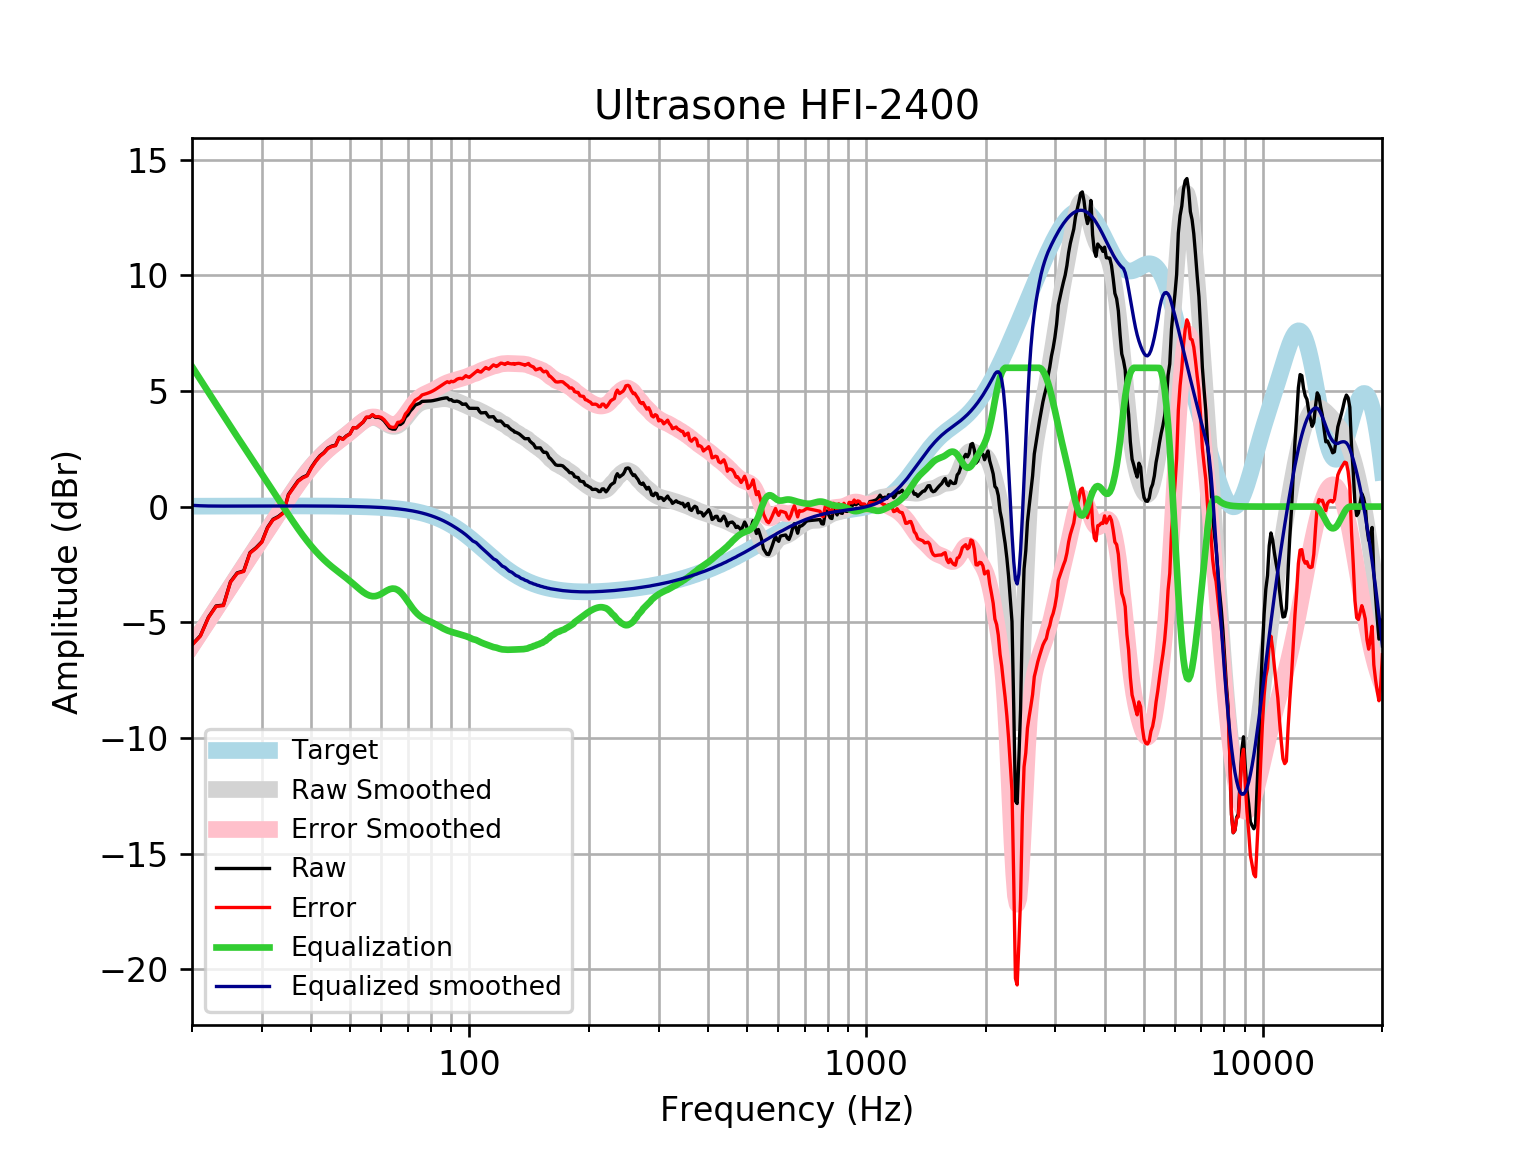

The file beside this chart, header and first rows:
frequency, raw, error, smoothed, error_smoothed, equalization, equalized_raw, equalized_smoothed, target
20, -5.97, -5.986, -5.998, -6.015, 6.053, 0.08331, 0.05447, 0.01648
21, -5.579, -5.597, -5.448, -5.466, 5.484, -0.09511, 0.03554, 0.01765
22, -4.782, -4.8, -4.918, -4.937, 4.944, 0.1619, 0.02533, 0.01876
23, -4.294, -4.314, -4.408, -4.428, 4.429, 0.1355, 0.0212, 0.01983
24, -4.259, -4.28, -3.918, -3.939, 3.939, -0.3204, 0.02085, 0.02084
25, -3.25, -3.272, -3.448, -3.47, 3.47, 0.2192, 0.02181, 0.02179
26, -2.863, -2.885, -2.998, -3.021, 3.021, 0.1581, 0.02271, 0.02269
27, -2.78, -2.804, -2.568, -2.592, 2.592, -0.1889, 0.02355, 0.02353
28, -1.988, -2.012, -2.156, -2.18, 2.18, 0.1929, 0.02433, 0.02431
29, -1.775, -1.8, -1.76, -1.785, 1.785, 0.01, 0.02504, 0.02502
30, -1.515, -1.54, -1.378, -1.404, 1.404, -0.1107, 0.02567, 0.02566
31, -0.8981, -0.9243, -1.008, -1.034, 1.034, 0.1356, 0.02623, 0.02622
32, -0.5478, -0.5745, -0.6463, -0.673, 0.673, 0.1252, 0.02668, 0.02668
33, -0.4277, -0.4548, -0.2945, -0.3215, 0.3215, -0.1062, 0.02704, 0.02704
34, -0.2515, -0.2787, 0.04698, 0.0197, -0.0197, -0.2712, 0.02728, 0.02728
35, 0.5259, 0.4985, 0.3757, 0.3483, -0.3483, 0.1776, 0.0274, 0.0274
36, 0.8262, 0.7988, 0.6888, 0.6614, -0.6614, 0.1647, 0.02739, 0.02739
37, 1.115, 1.088, 0.9836, 0.9564, -0.9564, 0.1587, 0.02723, 0.02723
38, 1.264, 1.237, 1.258, 1.231, -1.231, 0.03308, 0.02691, 0.02692
39, 1.353, 1.326, 1.511, 1.485, -1.485, -0.1322, 0.02643, 0.02644
40, 1.702, 1.676, 1.743, 1.717, -1.717, -0.01516, 0.02578, 0.02579
41, 1.975, 1.95, 1.954, 1.929, -1.929, 0.04596, 0.02495, 0.02496
42, 2.194, 2.17, 2.145, 2.121, -2.121, 0.07265, 0.02393, 0.02393
43, 2.334, 2.311, 2.318, 2.296, -2.296, 0.03839, 0.02272, 0.02272
44, 2.528, 2.507, 2.474, 2.453, -2.453, 0.0753, 0.0213, 0.0213
45, 2.617, 2.597, 2.616, 2.596, -2.596, 0.02101, 0.01968, 0.01967
46, 2.652, 2.634, 2.745, 2.728, -2.728, -0.07587, 0.01785, 0.01783
47, 2.996, 2.981, 2.867, 2.852, -2.852, 0.1449, 0.01579, 0.01577
48, 2.917, 2.903, 2.985, 2.972, -2.972, -0.0551, 0.0135, 0.01347
49, 3.058, 3.047, 3.103, 3.092, -3.092, -0.03445, 0.01097, 0.01094
50, 3.143, 3.135, 3.223, 3.214, -3.214, -0.0712, 0.008186, 0.008144
51, 3.415, 3.41, 3.345, 3.339, -3.339, 0.07565, 0.005126, 0.00508
52, 3.407, 3.406, 3.466, 3.465, -3.465, -0.05732, 0.001774, 0.001724
53, 3.536, 3.538, 3.583, 3.585, -3.585, -0.04933, -0.001894, -0.001946
54, 3.652, 3.657, 3.688, 3.694, -3.694, -0.04264, -0.005905, -0.005958
55, 3.854, 3.864, 3.773, 3.783, -3.783, 0.07053, -0.01029, -0.01034
56, 3.855, 3.87, 3.83, 3.845, -3.845, 0.009227, -0.01508, -0.01514
57, 3.955, 3.976, 3.854, 3.875, -3.875, 0.0807, -0.02033, -0.02038
58, 3.855, 3.881, 3.843, 3.869, -3.869, -0.01458, -0.02607, -0.02611
59, 3.859, 3.891, 3.8, 3.832, -3.832, 0.02625, -0.03234, -0.03238
60, 3.813, 3.852, 3.732, 3.771, -3.771, 0.04177, -0.03921, -0.03925
61, 3.705, 3.752, 3.651, 3.698, -3.698, 0.007195, -0.04672, -0.04675
62, 3.548, 3.603, 3.571, 3.626, -3.626, -0.07741, -0.05494, -0.05496
63, 3.393, 3.457, 3.506, 3.57, -3.57, -0.1768, -0.06392, -0.06393
64, 3.35, 3.423, 3.469, 3.543, -3.543, -0.193, -0.07372, -0.07373
65, 3.347, 3.431, 3.468, 3.553, -3.553, -0.2059, -0.0844, -0.08441
66, 3.546, 3.642, 3.507, 3.603, -3.603, -0.05753, -0.09604, -0.09603
67, 3.546, 3.654, 3.584, 3.692, -3.692, -0.1468, -0.1087, -0.1087
68, 3.629, 3.751, 3.691, 3.813, -3.813, -0.1844, -0.1224, -0.1224
69, 3.866, 4.003, 3.819, 3.956, -3.956, -0.08982, -0.1372, -0.1372
70, 3.968, 4.121, 3.956, 4.109, -4.109, -0.1412, -0.1533, -0.1533
71, 4.135, 4.306, 4.091, 4.262, -4.262, -0.1264, -0.1706, -0.1706
72, 4.248, 4.437, 4.215, 4.404, -4.404, -0.1563, -0.1892, -0.1892
73, 4.383, 4.592, 4.322, 4.531, -4.531, -0.148, -0.2092, -0.2092
74, 4.428, 4.659, 4.407, 4.638, -4.638, -0.2098, -0.2306, -0.2305
75, 4.466, 4.72, 4.471, 4.725, -4.725, -0.2587, -0.2535, -0.2534
76, 4.546, 4.824, 4.517, 4.794, -4.794, -0.2479, -0.2778, -0.2778
77, 4.551, 4.855, 4.546, 4.85, -4.85, -0.2993, -0.3037, -0.3037
78, 4.554, 4.885, 4.566, 4.897, -4.897, -0.3429, -0.3312, -0.3312
79, 4.559, 4.919, 4.579, 4.94, -4.94, -0.3809, -0.3604, -0.3603
... 553 more rows
